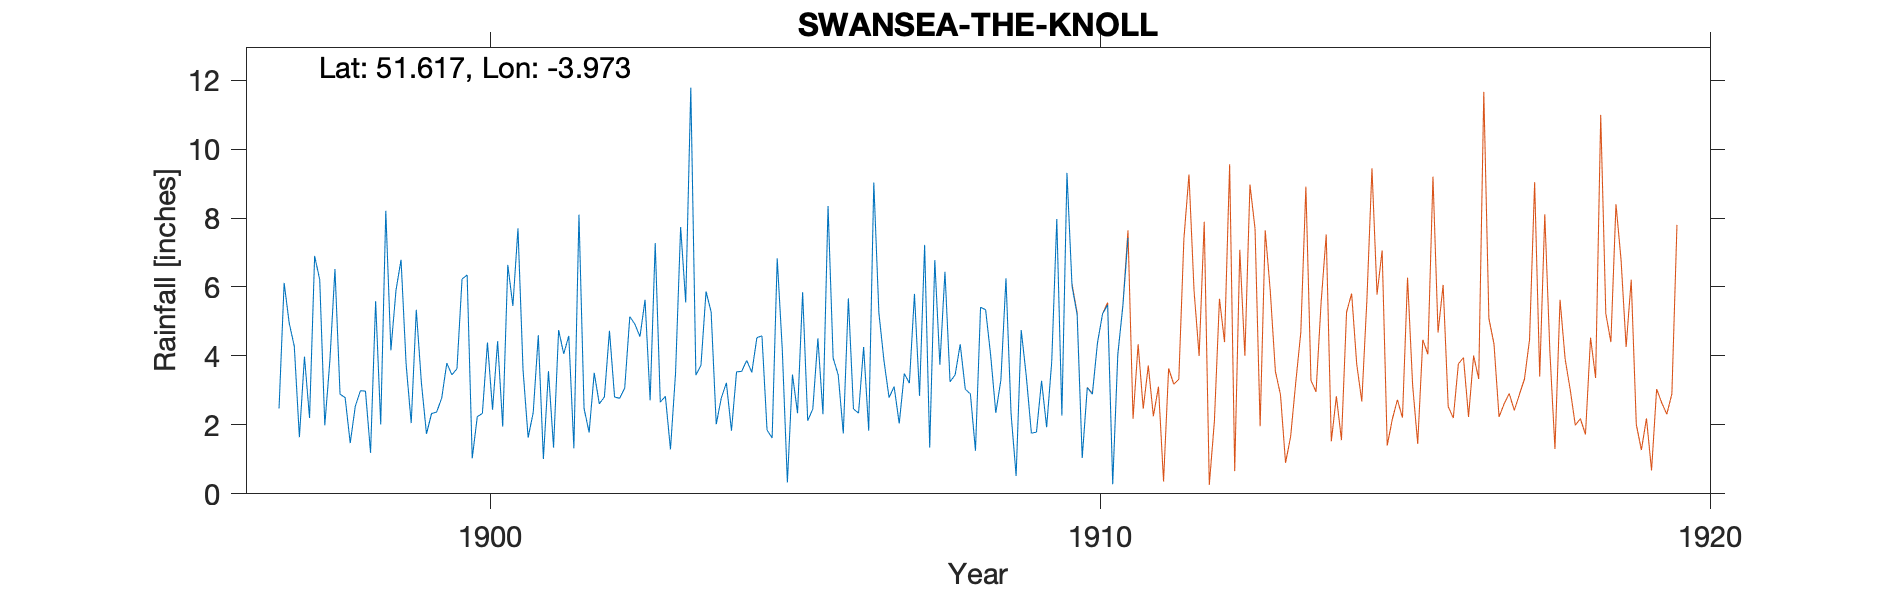

Data behind this chart, as committed beside it:
SWANSEA-THE-KNOLL, , , , , , , , , , , , , , , , , , , , , , , 
Grid ref, SS6349592795, Long, -3.973, Lat, 51.62, Elevation, 150, ft, , , , , , , , , , , , , , , 
Station no, RR4594, , , , , , , , , , , , , , , , , , , , , , 
, 1890, 1891, 1892, 1893, 1894, 1895, 1896, 1897, 1898, 1899, 1900, 1901, 1902, 1903, 1904, 1905, 1906, 1907, 1908, 1909, 1910, 1911, 1912
January, , , , , , , , 2.48, 2.89, 6.79, 6.23, 3.59, 2.48, 5.63, 5.87, 1.85, 8.35, 2.79, 3.25, 2.33, 6.02, , 
February, , , , , , , , 6.12, 2.79, 3.75, 6.35, 1.63, 1.78, 2.71, 5.28, 1.62, 3.94, 3.11, 3.45, 0.52, 5.2, , 
March, , , , , , , , 4.95, 1.47, 2.05, 1.03, 2.36, 3.51, 7.27, 2.02, 6.83, 3.45, 2.04, 4.34, 4.75, 1.04, , 
April, , , , , , , , 4.28, 2.54, 5.34, 2.24, 4.6, 2.61, 2.66, 2.78, 4.18, 1.75, 3.49, 3.03, 3.41, 3.08, , 
May, , , , , , , , 1.64, 2.99, 3.23, 2.33, 1.01, 2.81, 2.83, 3.22, 0.33, 5.67, 3.21, 2.9, 1.76, 2.89, , 
June, , , , , , , , 3.98, 2.98, 1.74, 4.39, 3.56, 4.73, 1.29, 1.83, 3.46, 2.46, 5.8, 1.25, 1.79, 4.38, , 
July, , , , , , , , 2.2, 1.19, 2.33, 2.44, 1.34, 2.81, 3.5, 3.54, 2.34, 2.34, 2.84, 5.41, 3.28, 5.22, , 
August, , , , , , , , 6.9, 5.59, 2.37, 4.43, 4.75, 2.77, 7.74, 3.55, 5.85, 4.26, 7.22, 5.34, 1.93, 5.48, , 
September, , , , , , , , 6.21, 2.01, 2.78, 1.95, 4.06, 3.07, 5.55, 3.87, 2.12, 1.83, 1.34, 4, 3.83, 0.28, , 
October, , , , , , , , 1.99, 8.21, 3.79, 6.64, 4.58, 5.14, 11.78, 3.52, 2.46, 9.03, 6.78, 2.35, 7.97, 4.05, , 
November, , , , , , , , 3.86, 4.16, 3.45, 5.45, 1.32, 4.92, 3.44, 4.53, 4.51, 5.25, 3.74, 3.3, 2.27, 5.45, , 
December, , , , , , , , 6.52, 5.9, 3.63, 7.7, 8.1, 4.56, 3.73, 4.58, 2.31, 3.86, 6.44, 6.25, 9.31, 7.42, , 
Total, , , , , , , , 51.13, 42.72, 41.25, 51.18, 40.9, 41.19, 58.13, 44.59, 37.86, 52.19, 48.8, 44.87, 43.15, 50.51, , 
